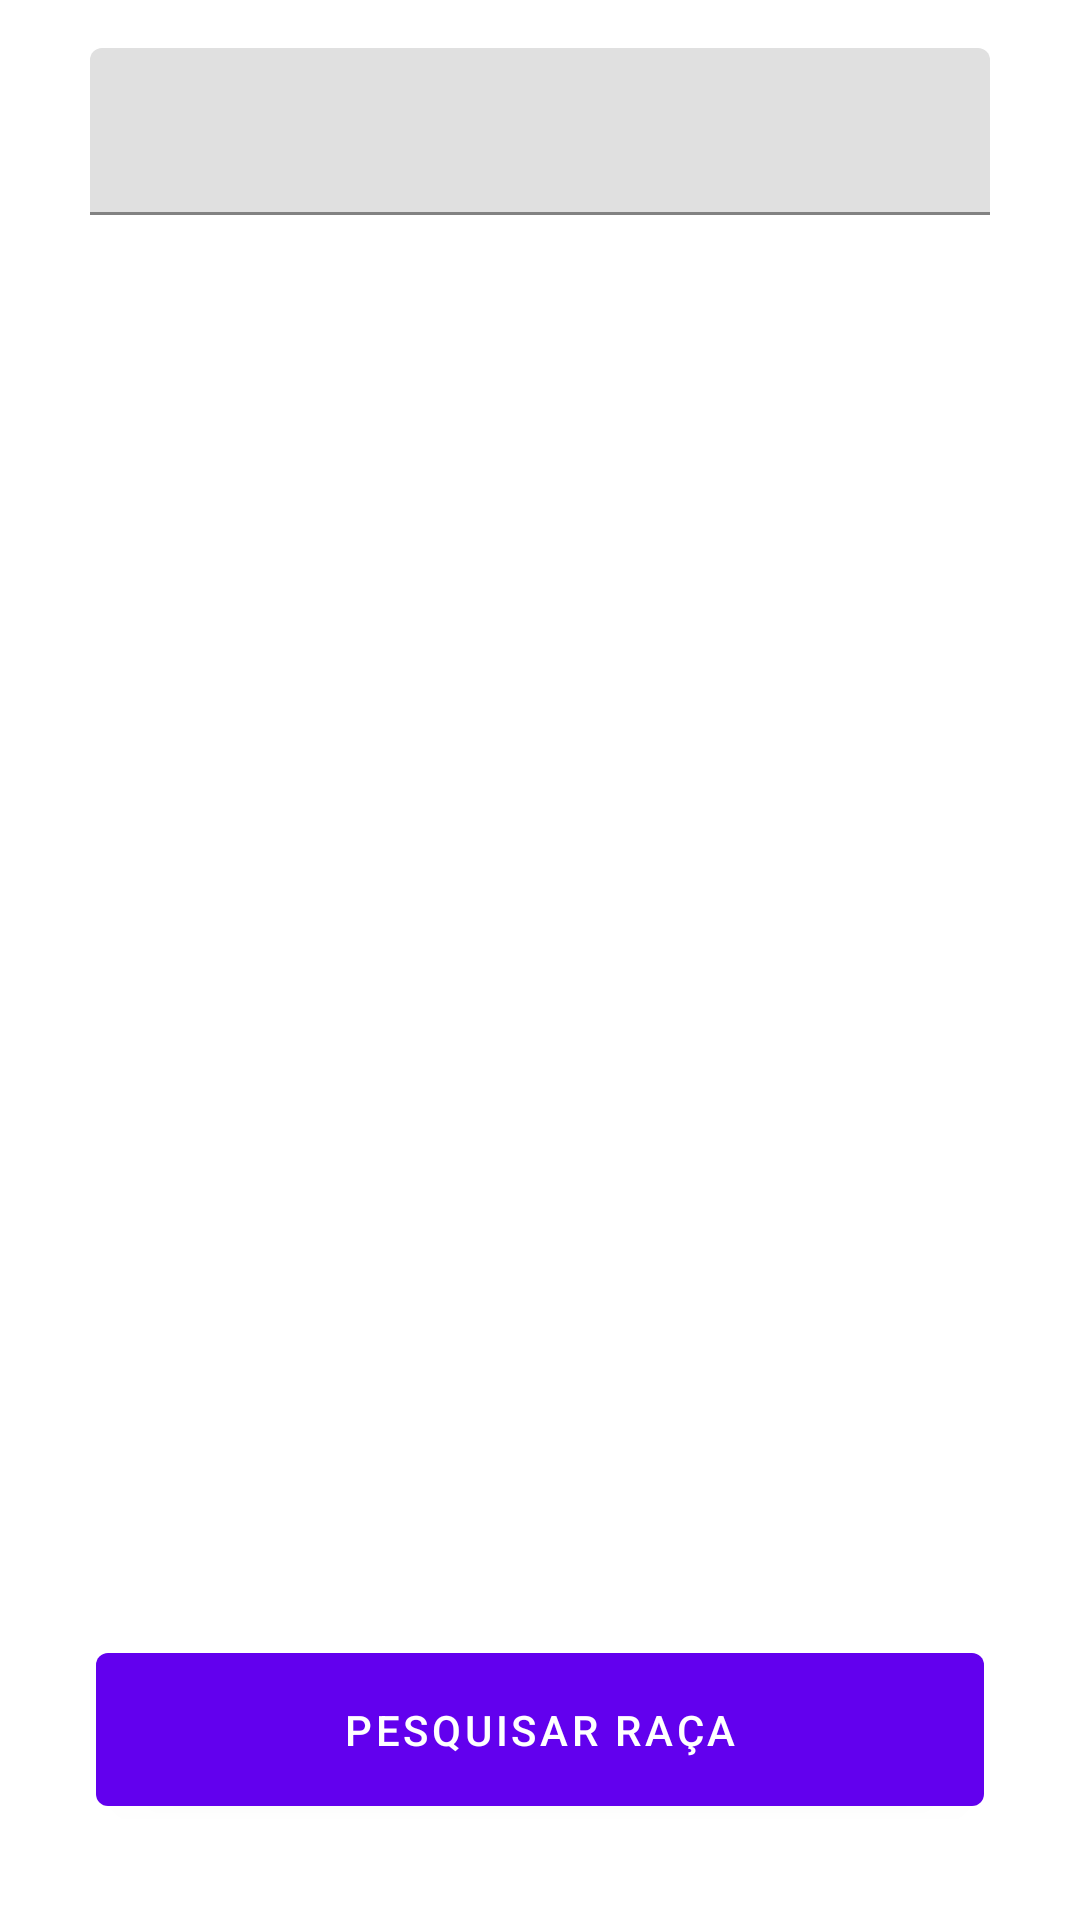

Write the Android layout XML for this screen, with the resource values it uses.
<!-- AndroidManifest.xml: application theme Theme.Dog_Workshop -->
<!-- res/layout/activity_dog_breed.xml -->
<?xml version="1.0" encoding="utf-8"?>
<androidx.constraintlayout.widget.ConstraintLayout xmlns:android="http://schemas.android.com/apk/res/android"
    android:layout_width="match_parent"
    android:layout_height="match_parent"
    xmlns:app="http://schemas.android.com/apk/res-auto">

    <com.google.android.material.textfield.TextInputLayout
        android:id="@+id/dogBreedEditText"
        android:layout_height="wrap_content"
        android:layout_width="wrap_content"
        app:layout_constraintStart_toStartOf="parent"
        app:layout_constraintEnd_toEndOf="parent"
        app:layout_constraintTop_toTopOf="parent"
        app:layout_constraintBottom_toTopOf="@id/dogBreedImageView"
        android:layout_marginTop="16dp"
        >

        <com.google.android.material.textfield.TextInputEditText
            android:layout_width="300dp"
            android:layout_height="wrap_content"
            />

    </com.google.android.material.textfield.TextInputLayout>

    <ImageView
        android:id="@+id/dogBreedImageView"
        android:layout_width="0dp"
        android:layout_height="0dp"
        android:layout_marginVertical="32dp"
        android:layout_marginHorizontal="32dp"
        app:layout_constraintTop_toBottomOf="@id/dogBreedEditText"
        app:layout_constraintBottom_toTopOf="@id/searchBreedButton"
        app:layout_constraintStart_toStartOf="parent"
        app:layout_constraintEnd_toEndOf="parent"
        />

    <com.google.android.material.button.MaterialButton
        android:id="@+id/searchBreedButton"
        android:layout_width="match_parent"
        android:layout_height="wrap_content"
        app:layout_constraintBottom_toBottomOf="parent"
        app:layout_constraintStart_toStartOf="parent"
        app:layout_constraintEnd_toEndOf="parent"
        android:layout_marginHorizontal="32dp"
        android:layout_marginBottom="32dp"
        android:paddingVertical="16dp"
        android:text="@string/search_breed_label"
        />

</androidx.constraintlayout.widget.ConstraintLayout>
<!-- resources referenced by this layout -->
<resources>
  <string name="search_breed_label">Pesquisar Raça</string>
  <style name="Theme.Dog_Workshop" parent="Theme.MaterialComponents.DayNight.DarkActionBar">
          
          <item name="colorPrimary">@color/purple_500</item>
          <item name="colorPrimaryVariant">@color/purple_700</item>
          <item name="colorOnPrimary">@color/white</item>
          
          <item name="colorSecondary">@color/teal_200</item>
          <item name="colorSecondaryVariant">@color/teal_700</item>
          <item name="colorOnSecondary">@color/black</item>
          
          <item name="android:statusBarColor" tools:targetApi="l">?attr/colorPrimaryVariant</item>
          
      </style>
  <!-- not gathered from this repository: default colours our renderer supplied (Android Studio template values) -->
  <color name="purple_500">#FF6200EE</color>
  <color name="purple_700">#FF3700B3</color>
  <color name="teal_200">#FF03DAC5</color>
  <color name="teal_700">#FF018786</color>
  <color name="black">#FF000000</color>
  <color name="white">#FFFFFFFF</color>
</resources>
